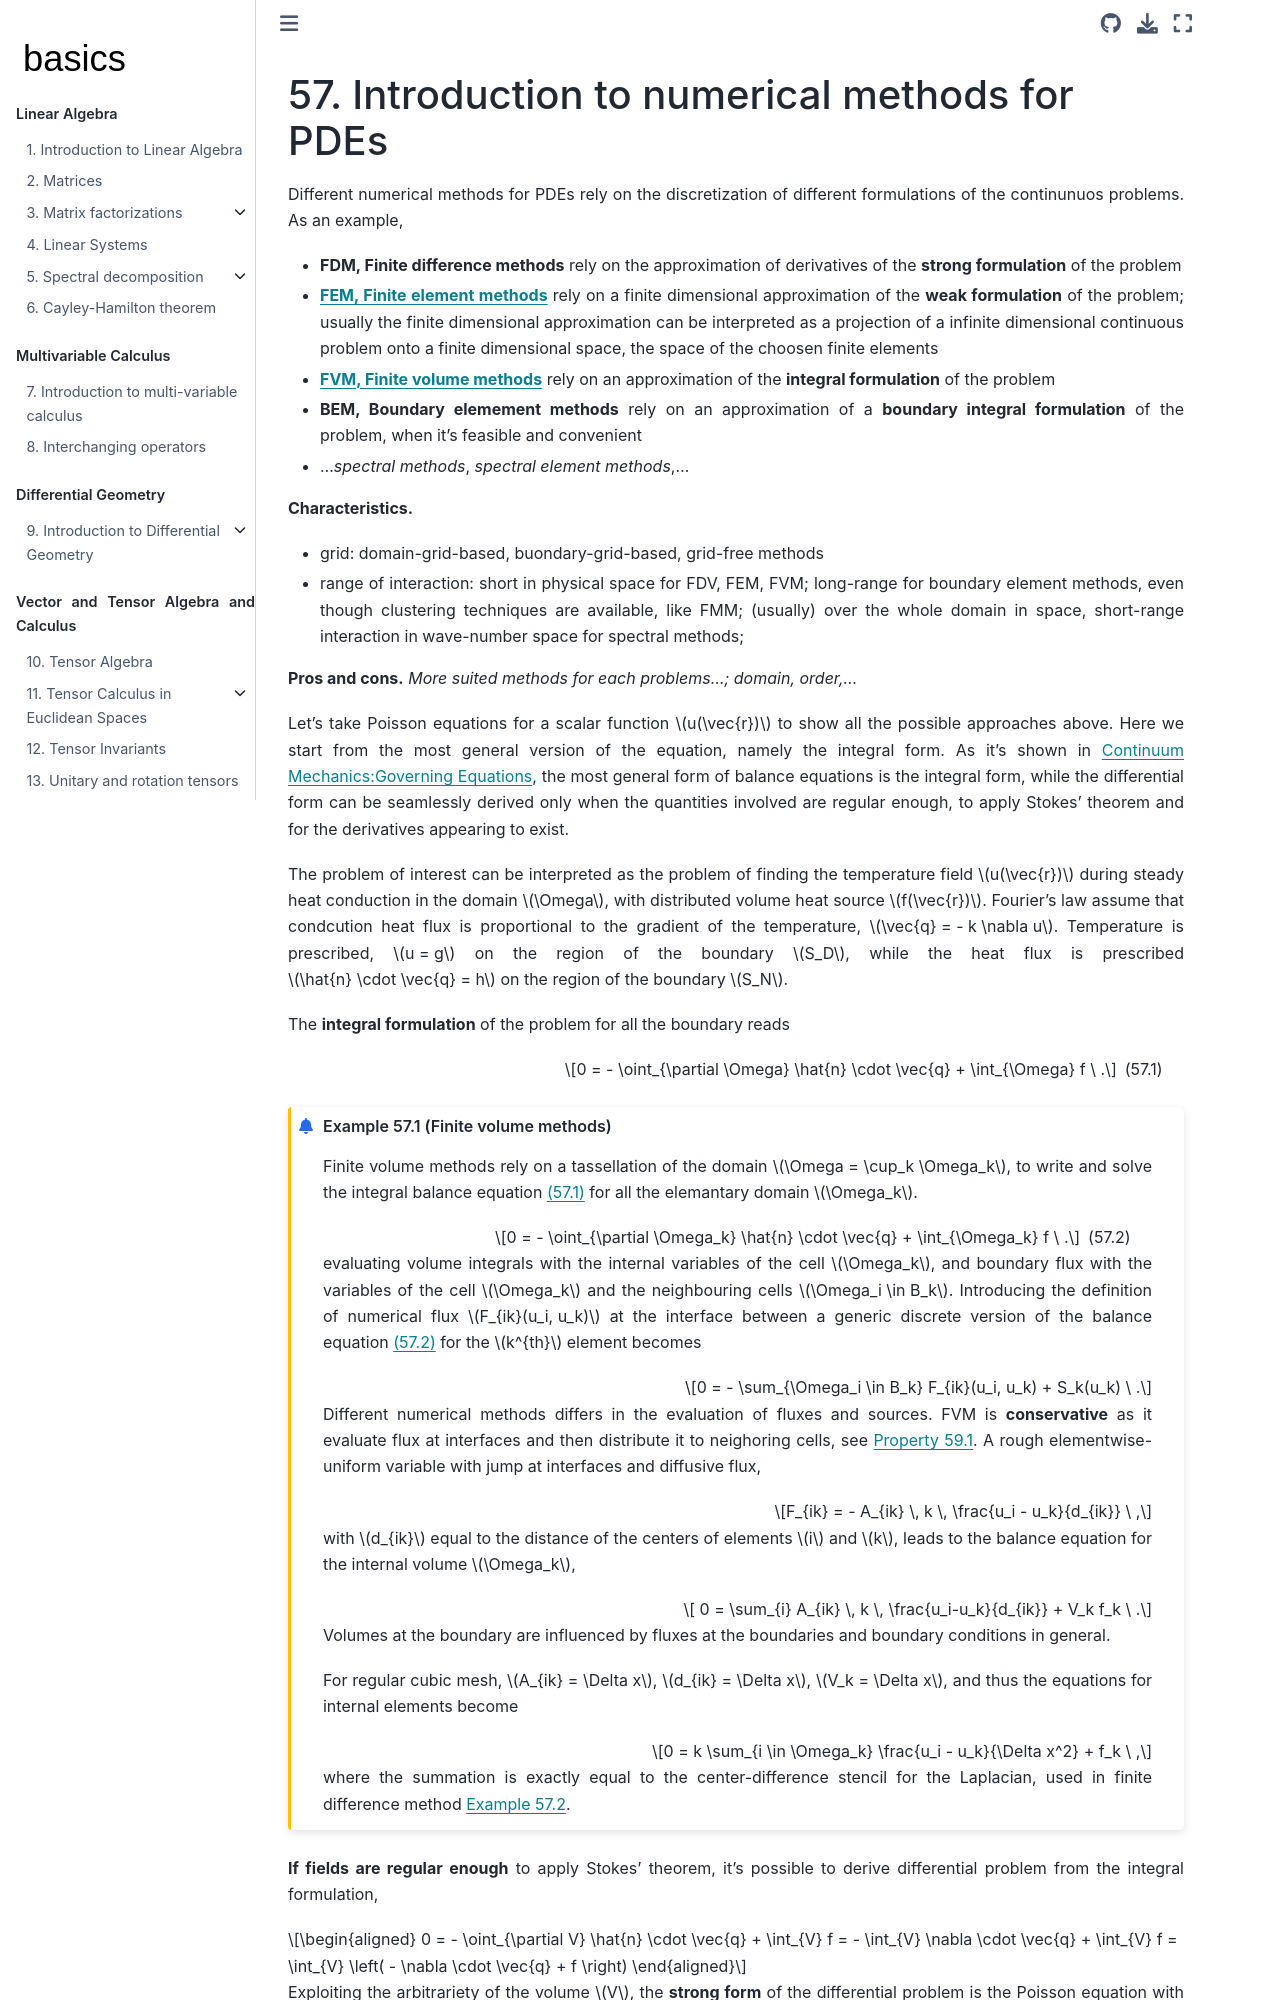

repository: Basics2022/bbooks-math-miscellanea · page: ch/pde/numerics.html · generator: jekyll

(pde:numerics)=
# Introduction to numerical methods for PDEs

Different numerical methods for PDEs rely on the discretization of different formulations of the continunuos problems. As an example,
- **FDM, Finite difference methods** rely on the approximation of derivatives of the **strong formulation** of the problem
- [**FEM, Finite element methods**](pde:fem) rely on a finite dimensional approximation of the **weak formulation** of the problem; usually the finite dimensional approximation can be interpreted as a projection of a infinite dimensional continuous problem onto a finite dimensional space, the space of the choosen finite elements
- [**FVM, Finite volume methods**](pde:fvm) rely on an approximation of the **integral formulation** of the problem
- [**BEM, Boundary elemement methods**](pde:bem) rely on an approximation of a **boundary integral formulation** of  the problem, when it's feasible and convenient
- ...*spectral methods*, *spectral element methods*,...

**Characteristics.**
- grid: domain-grid-based, buondary-grid-based, grid-free methods
- range of interaction: short in physical space for FDV, FEM, FVM; long-range for boundary element methods, even though clustering techniques are available, like FMM; (usually) over the whole domain in space, short-range interaction in wave-number space for spectral methods; 

**Pros and cons.** *More suited methods for each problems...; domain, order,...*

Let's take Poisson equations for a scalar function $u(\vec{r})$ to show all the possible approaches above. Here we start from the most general version of the equation, namely the integral form. As it's shown in [Continuum Mechanics:Governing Equations](https://basics2022.github.io/bbooks-physics-continuum-mechanics/ch/continuum/governing-equations.html), the most general form of balance equations is the integral form, while the differential form can be seamlessly derived only when the quantities involved are regular enough, to apply Stokes' theorem and for the derivatives appearing to exist.

The problem of interest can be interpreted as the problem of finding the temperature field $u(\vec{r})$ during steady heat conduction in the domain $\Omega$, with distributed volume heat source $f(\vec{r})$. Fourier's law assume that condcution heat flux is proportional to the gradient of the temperature, $\vec{q} = - k \nabla u$. Temperature is prescribed, $u = g$ on the region of the boundary $S_D$, while the heat flux is prescribed  $\hat{n} \cdot \vec{q} = h$ on the region of the boundary $S_N$.

The **integral formulation** of the problem for all the boundary reads

$$0 = - \oint_{\partial \Omega} \hat{n} \cdot \vec{q} + \int_{\Omega} f \ .$$ (eq:example:pde:poisson:integral)

```{prf:example} Finite volume methods
:label: pde:ex:fvm

Finite volume methods rely on a tassellation of the domain $\Omega = \cup_k \Omega_k$, to write and solve the integral balance equation {eq}`eq:example:pde:poisson:integral` for all the elemantary domain $\Omega_k$.

$$0 = - \oint_{\partial \Omega_k} \hat{n} \cdot \vec{q} + \int_{\Omega_k} f \ .$$ (eq:example:pde:poisson:integral:elementary)

evaluating volume integrals with the internal variables of the cell $\Omega_k$, and boundary flux with the variables of the cell $\Omega_k$ and the neighbouring cells $\Omega_i \in B_k$. Introducing the definition of numerical flux $F_{ik}(u_i, u_k)$ at the interface between a generic discrete version of the balance equation  {eq}`eq:example:pde:poisson:integral:elementary` for the $k^{th}$ element becomes

$$0 = - \sum_{\Omega_i \in B_k} F_{ik}(u_i, u_k) + S_k(u_k) \ .$$

Different numerical methods differs in the evaluation of fluxes and sources.
FVM is **conservative** as it evaluate flux at interfaces and then distribute it to neighoring cells, see {prf:ref}`fvm:property:conservation`. A rough elementwise-uniform variable with jump at interfaces and diffusive flux,

$$F_{ik} = - A_{ik} \, k \, \frac{u_i - u_k}{d_{ik}} \ ,$$

with $d_{ik}$ equal to the distance of the centers of elements $i$ and $k$, leads to the balance equation for the internal volume $\Omega_k$,

$$ 0 = \sum_{i} A_{ik} \, k \, \frac{u_i-u_k}{d_{ik}} + V_k f_k \ .$$

Volumes at the boundary are influenced by fluxes at the boundaries and boundary conditions in general. 

For regular cubic mesh, $A_{ik} = \Delta x$, $d_{ik} = \Delta x$, $V_k = \Delta x$, and thus the equations for internal elements become

$$0 = k \sum_{i \in \Omega_k} \frac{u_i - u_k}{\Delta x^2} + f_k \ ,$$

where the summation is exactly equal to the center-difference stencil for the Laplacian, used in finite difference method {prf:ref}`pde:ex:fdm`.


```

**If fields are regular enough** to apply Stokes' theorem, it's possible to derive differential problem from the integral formulation,

$$\begin{aligned}
  0 
    = - \oint_{\partial V} \hat{n} \cdot \vec{q} + \int_{V} f 
    = - \int_{V} \nabla \cdot \vec{q} + \int_{V} f = \int_{V} \left( - \nabla \cdot \vec{q} + f  \right)
\end{aligned}$$
